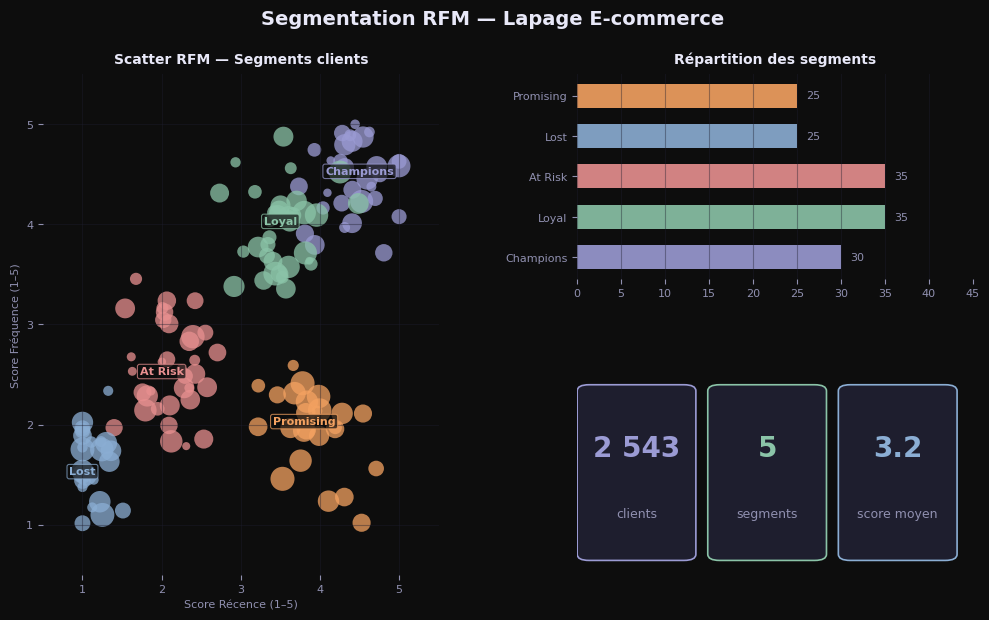

The script that saved this image: (Note: this script raises an exception after producing the figure.)
import numpy as np
import matplotlib
matplotlib.use("Agg")
import matplotlib.pyplot as plt
import matplotlib.gridspec as gridspec
from matplotlib.patches import FancyBboxPatch, Ellipse
import matplotlib.colors as mcolors
import os
import warnings

warnings.filterwarnings("ignore")

np.random.seed(42)

BG = "#0D0D0D"
TEXT = "#E8E8F8"
MUTED = "#9090B0"
SPINE = "#1E1E2E"
PRIMARY = "#9B9BD4"
SECONDARY = "#E89090"
TERTIARY = "#8BAED4"
QUATERNARY = "#8BC4A8"
ORANGE = "#F4A261"

plt.rcParams.update({
    "figure.facecolor": BG,
    "axes.facecolor": BG,
    "text.color": TEXT,
    "axes.labelcolor": MUTED,
    "xtick.color": MUTED,
    "ytick.color": MUTED,
    "axes.spines.top": False,
    "axes.spines.right": False,
    "axes.spines.left": False,
    "axes.spines.bottom": False,
    "axes.grid": True,
    "grid.color": SPINE,
    "grid.alpha": 0.5,
    "axes.grid.axis": "y",
    "font.family": "DejaVu Sans",
    "figure.dpi": 100,
})


def style_ax(ax, xlabel=None, ylabel=None, title=None):
    ax.set_facecolor(BG)
    for spine in ax.spines.values():
        spine.set_color(SPINE)
        spine.set_alpha(0.4)
    ax.tick_params(colors=MUTED, labelsize=8)
    if xlabel:
        ax.set_xlabel(xlabel, color=MUTED, fontsize=8)
    if ylabel:
        ax.set_ylabel(ylabel, color=MUTED, fontsize=8)
    if title:
        ax.set_title(title, color=TEXT, fontsize=10, fontweight="bold", pad=8)


# ─────────────────────────────────────────────────────────────────────────────
# 1. RFM Customer Segmentation
# ─────────────────────────────────────────────────────────────────────────────
def make_rfm():
    fig = plt.figure(figsize=(12, 6.5), facecolor=BG)
    gs = gridspec.GridSpec(2, 2, figure=fig, width_ratios=[1, 1],
                           hspace=0.45, wspace=0.35)
    ax_scatter = fig.add_subplot(gs[:, 0])
    ax_bar = fig.add_subplot(gs[0, 1])
    ax_kpi = fig.add_subplot(gs[1, 1])

    segments = {
        "Champions": {"color": PRIMARY,    "center": (4.5, 4.5), "n": 30},
        "Loyal":     {"color": QUATERNARY, "center": (3.5, 4.0), "n": 35},
        "At Risk":   {"color": SECONDARY,  "center": (2.0, 2.5), "n": 35},
        "Lost":      {"color": TERTIARY,   "center": (1.0, 1.5), "n": 25},
        "Promising": {"color": ORANGE,     "center": (3.8, 2.0), "n": 25},
    }

    for seg, props in segments.items():
        cx, cy = props["center"]
        n = props["n"]
        x = np.clip(np.random.normal(cx, 0.4, n), 1, 5)
        y = np.clip(np.random.normal(cy, 0.4, n), 1, 5)
        sizes = np.random.uniform(30, 300, n)
        ax_scatter.scatter(x, y, s=sizes, color=props["color"], alpha=0.75,
                           edgecolors="none", label=seg)
        ax_scatter.annotate(seg, (cx, cy), fontsize=8, color=props["color"],
                            fontweight="bold", ha="center",
                            bbox=dict(boxstyle="round,pad=0.2", facecolor=BG,
                                      edgecolor=props["color"], alpha=0.7, linewidth=0.8))

    style_ax(ax_scatter, xlabel="Score Récence (1–5)",
             ylabel="Score Fréquence (1–5)",
             title="Scatter RFM — Segments clients")
    ax_scatter.set_xlim(0.5, 5.5)
    ax_scatter.set_ylim(0.5, 5.5)
    ax_scatter.grid(axis="both", color=SPINE, alpha=0.4)

    seg_names = list(segments.keys())
    seg_counts = [30, 35, 35, 25, 25]
    seg_colors = [segments[s]["color"] for s in seg_names]
    bars = ax_bar.barh(seg_names, seg_counts, color=seg_colors, height=0.6, alpha=0.9)
    for bar, count in zip(bars, seg_counts):
        ax_bar.text(bar.get_width() + 1, bar.get_y() + bar.get_height() / 2,
                    str(count), va="center", ha="left", color=MUTED, fontsize=8)
    style_ax(ax_bar, title="Répartition des segments")
    ax_bar.grid(axis="x", color=SPINE, alpha=0.4)
    ax_bar.grid(axis="y", alpha=0)
    ax_bar.set_xlim(0, 45)

    ax_kpi.set_facecolor(BG)
    ax_kpi.axis("off")
    kpis = [("2 543", "clients"), ("5", "segments"), ("3.2", "score moyen")]
    colors = [PRIMARY, QUATERNARY, TERTIARY]
    for i, (val, label) in enumerate(kpis):
        x_pos = 0.15 + i * 0.33
        rect = FancyBboxPatch((x_pos - 0.12, 0.1), 0.24, 0.8,
                              boxstyle="round,pad=0.03",
                              facecolor=SPINE, edgecolor=colors[i],
                              linewidth=1.2, transform=ax_kpi.transAxes)
        ax_kpi.add_patch(rect)
        ax_kpi.text(x_pos, 0.62, val, ha="center", va="center",
                    fontsize=20, fontweight="bold", color=colors[i],
                    transform=ax_kpi.transAxes)
        ax_kpi.text(x_pos, 0.3, label, ha="center", va="center",
                    fontsize=9, color=MUTED, transform=ax_kpi.transAxes)

    fig.suptitle("Segmentation RFM — Lapage E-commerce",
                 color=TEXT, fontsize=14, fontweight="bold", y=0.98)
    plt.savefig("/home/elicesjo/GitHub/elicesjo.github.io/projets/ecommerce-lapage/thumbnail.png",
                dpi=100, bbox_inches="tight", facecolor=BG)
    plt.close()
    print("1/8 RFM done")


# ─────────────────────────────────────────────────────────────────────────────
# 2. Data Quality Audit
# ─────────────────────────────────────────────────────────────────────────────
def make_data_quality():
    fig, (ax1, ax2) = plt.subplots(1, 2, figsize=(12, 6.5), facecolor=BG)

    cols = ["product_id", "price", "category", "stock",
            "description", "supplier", "weight", "margin"]
    missing = [0, 2.1, 0, 18.3, 41.2, 7.8, 12.5, 34.7]
    bar_colors = []
    for v in missing:
        if v < 5:
            bar_colors.append(QUATERNARY)
        elif v <= 20:
            bar_colors.append(ORANGE)
        else:
            bar_colors.append(SECONDARY)

    bars = ax1.barh(cols, missing, color=bar_colors, height=0.6, alpha=0.9)
    for bar, val in zip(bars, missing):
        ax1.text(bar.get_width() + 0.5, bar.get_y() + bar.get_height() / 2,
                 f"{val}%", va="center", color=MUTED, fontsize=8)
    ax1.axvline(20, color=SECONDARY, linestyle="--", linewidth=1.2, alpha=0.8)
    ax1.text(20.5, 7.2, "seuil 20%", color=SECONDARY, fontsize=7.5)
    style_ax(ax1, xlabel="% valeurs manquantes",
             title="Taux de valeurs manquantes")
    ax1.set_xlim(0, 50)
    ax1.grid(axis="x", color=SPINE, alpha=0.4)
    ax1.grid(axis="y", alpha=0)

    anom_types = ["Doublons", "Prix négatifs", "Stock < 0", "Refs manquantes"]
    detected = [127, 43, 89, 234]
    fixed = [127, 43, 89, 198]
    x = np.arange(len(anom_types))
    width = 0.35
    ax2.bar(x - width / 2, detected, width, label="Détectés",
            color=SECONDARY, alpha=0.9)
    ax2.bar(x + width / 2, fixed, width, label="Corrigés",
            color=QUATERNARY, alpha=0.9)
    for i, (d, f) in enumerate(zip(detected, fixed)):
        ax2.text(i - width / 2, d + 3, str(d), ha="center",
                 color=MUTED, fontsize=7.5)
        ax2.text(i + width / 2, f + 3, str(f), ha="center",
                 color=MUTED, fontsize=7.5)
    ax2.set_xticks(x)
    ax2.set_xticklabels(anom_types, fontsize=8)
    ax2.legend(facecolor=BG, edgecolor=SPINE, labelcolor=MUTED, fontsize=8)
    style_ax(ax2, title="Anomalies détectées & corrigées")

    fig.suptitle("Audit qualité données — Bottleneck",
                 color=TEXT, fontsize=14, fontweight="bold", y=1.01)
    plt.tight_layout()
    plt.savefig("/home/elicesjo/GitHub/elicesjo.github.io/projets/ecommerce-python/thumbnail.png",
                dpi=100, bbox_inches="tight", facecolor=BG)
    plt.close()
    print("2/8 Data Quality done")


# ─────────────────────────────────────────────────────────────────────────────
# 3. Real estate SQL
# ─────────────────────────────────────────────────────────────────────────────
def make_immo():
    fig = plt.figure(figsize=(12, 6.5), facecolor=BG)
    gs = gridspec.GridSpec(1, 2, figure=fig, width_ratios=[3, 2],
                           wspace=0.35)
    ax1 = fig.add_subplot(gs[0])
    ax2 = fig.add_subplot(gs[1])

    n_paris = 120
    n_idf = 180
    s_paris = np.random.uniform(20, 80, n_paris)
    p_paris = 8000 + 6000 * (1 - (s_paris - 20) / 60) + np.random.normal(0, 800, n_paris)
    s_idf = np.random.uniform(40, 200, n_idf)
    p_idf = 4000 + 2000 * (1 - (s_idf - 40) / 160) + np.random.normal(0, 400, n_idf)

    ax1.scatter(s_paris, p_paris, color=PRIMARY, alpha=0.5, s=18,
                edgecolors="none", label="Paris intra-muros")
    ax1.scatter(s_idf, p_idf, color=TERTIARY, alpha=0.45, s=14,
                edgecolors="none", label="Île-de-France")

    for s_arr, p_arr, col in [(s_paris, p_paris, PRIMARY), (s_idf, p_idf, TERTIARY)]:
        m, b = np.polyfit(s_arr, p_arr, 1)
        x_line = np.linspace(s_arr.min(), s_arr.max(), 100)
        ax1.plot(x_line, m * x_line + b, color=col, linewidth=1.8, alpha=0.9)

    ax1.legend(facecolor=BG, edgecolor=SPINE, labelcolor=MUTED, fontsize=8)
    style_ax(ax1, xlabel="Surface habitable (m²)",
             ylabel="Prix/m² (€)",
             title="Prix/m² vs Surface habitable")
    ax1.yaxis.set_major_formatter(plt.FuncFormatter(lambda x, _: f"{int(x/1000)}k"))

    types = ["Loft", "Studio", "T1", "T2", "T3", "T4", "Maison"]
    prices = [11200, 9800, 8500, 6200, 5100, 4300, 3800]
    n = len(types)
    palette = [mcolors.to_hex(
        np.array(mcolors.to_rgb(PRIMARY)) * (1 - i / (n - 1)) +
        np.array(mcolors.to_rgb(SECONDARY)) * (i / (n - 1))
    ) for i in range(n)]

    bars = ax2.barh(types, prices, color=palette, height=0.6, alpha=0.9)
    for bar, val in zip(bars, prices):
        ax2.text(bar.get_width() + 100, bar.get_y() + bar.get_height() / 2,
                 f"{val:,}€", va="center", color=MUTED, fontsize=8)
    style_ax(ax2, xlabel="€/m²", title="Prix médian/m² par type de bien")
    ax2.set_xlim(0, 14000)
    ax2.grid(axis="x", color=SPINE, alpha=0.4)
    ax2.grid(axis="y", alpha=0)

    fig.suptitle("Analyse DVF — 500 000 transactions immobilières",
                 color=TEXT, fontsize=14, fontweight="bold", y=1.01)
    plt.tight_layout()
    plt.savefig("/home/elicesjo/GitHub/elicesjo.github.io/projets/immo-sql/thumbnail.png",
                dpi=100, bbox_inches="tight", facecolor=BG)
    plt.close()
    print("3/8 Immo done")


# ─────────────────────────────────────────────────────────────────────────────
# 4. ACP + Clustering
# ─────────────────────────────────────────────────────────────────────────────
def make_acp():
    fig = plt.figure(figsize=(12, 6.5), facecolor=BG)
    gs = gridspec.GridSpec(1, 2, figure=fig, width_ratios=[11, 9], wspace=0.4)
    ax1 = fig.add_subplot(gs[0])

    cluster_params = [
        (PRIMARY,    (-2.5, 1.5), (1.0, 0.6),
         ["France", "Germany", "Italy", "Spain"]),
        (SECONDARY,  (2.0, 1.0),  (0.9, 0.7),
         ["Brazil", "Mexico", "Argentina"]),
        (TERTIARY,   (-1.0, -2.5), (1.1, 0.7),
         ["China", "India", "Japan"]),
        (QUATERNARY, (2.5, -1.5), (0.8, 0.6),
         ["USA", "Canada"]),
    ]

    for clr, (cx, cy), (sx, sy), labels in cluster_params:
        n = 15
        x = np.random.normal(cx, sx, n)
        y = np.random.normal(cy, sy, n)
        ax1.scatter(x, y, color=clr, alpha=0.75, s=40, edgecolors="none")
        ell = Ellipse((cx, cy), width=sx * 4, height=sy * 4,
                      facecolor=clr, alpha=0.12, edgecolor=clr,
                      linewidth=1, linestyle="--")
        ax1.add_patch(ell)
        for lbl in labels[:2]:
            xi = np.random.normal(cx, sx * 0.5)
            yi = np.random.normal(cy, sy * 0.5)
            ax1.annotate(lbl, (xi, yi), fontsize=7, color=clr,
                         fontweight="bold", alpha=0.9)

    style_ax(ax1, xlabel="PC1 (38% variance expliquée)",
             ylabel="PC2 (22% variance expliquée)",
             title="Projection ACP — PC1 vs PC2")
    ax1.grid(axis="both", color=SPINE, alpha=0.3)

    axes_labels = ["PIB/hab", "Disponibilité", "Population",
                   "Urbanisation", "Stabilité"]
    n_axes = len(axes_labels)
    angles = np.linspace(0, 2 * np.pi, n_axes, endpoint=False).tolist()
    angles += angles[:1]

    cluster_profiles = [
        [0.85, 0.70, 0.60, 0.80, 0.90],
        [0.45, 0.55, 0.85, 0.50, 0.40],
        [0.70, 0.80, 0.95, 0.75, 0.65],
        [0.90, 0.65, 0.55, 0.90, 0.85],
    ]
    cluster_colors = [PRIMARY, SECONDARY, TERTIARY, QUATERNARY]
    cluster_names = ["Cluster 1", "Cluster 2", "Cluster 3", "Cluster 4"]

    ax2 = fig.add_subplot(gs[1], polar=True)
    ax2.set_facecolor(BG)
    ax2.spines["polar"].set_color(SPINE)
    ax2.tick_params(colors=MUTED, labelsize=7)
    ax2.grid(color=SPINE, alpha=0.5)

    for profile, clr, name in zip(cluster_profiles, cluster_colors, cluster_names):
        vals = profile + profile[:1]
        ax2.plot(angles, vals, color=clr, linewidth=1.8, label=name)
        ax2.fill(angles, vals, color=clr, alpha=0.1)

    ax2.set_xticks(angles[:-1])
    ax2.set_xticklabels(axes_labels, fontsize=8, color=MUTED)
    ax2.set_yticks([0.25, 0.5, 0.75, 1.0])
    ax2.set_yticklabels(["0.25", "0.5", "0.75", "1.0"], fontsize=6, color=MUTED)
    ax2.set_ylim(0, 1)
    ax2.set_title("Profil moyen par cluster", color=TEXT, fontsize=10,
                  fontweight="bold", pad=12)
    ax2.legend(loc="upper right", bbox_to_anchor=(1.35, 1.1),
               facecolor=BG, edgecolor=SPINE, labelcolor=MUTED, fontsize=7)

    fig.suptitle("Expansion internationale — ACP & Clustering K-means",
                 color=TEXT, fontsize=14, fontweight="bold", y=1.01)
    plt.savefig("/home/elicesjo/GitHub/elicesjo.github.io/projets/poulet-international/thumbnail.png",
                dpi=100, bbox_inches="tight", facecolor=BG)
    plt.close()
    print("4/8 ACP done")


# ─────────────────────────────────────────────────────────────────────────────
# 5. Power BI Dashboard Mockup
# ─────────────────────────────────────────────────────────────────────────────
def make_powerbi():
    fig = plt.figure(figsize=(12, 6.5), facecolor=BG)
    gs = gridspec.GridSpec(3, 4, figure=fig,
                           hspace=0.55, wspace=0.35,
                           height_ratios=[1.2, 2, 1.5])

    kpi_data = [
        ("1 247", "collaborateurs", PRIMARY),
        ("73%",   "satisfaction",   QUATERNARY),
        ("4.2j",  "absences moy.",  TERTIARY),
        ("3 840€","coût moyen",     SECONDARY),
    ]
    for i, (val, label, clr) in enumerate(kpi_data):
        ax = fig.add_subplot(gs[0, i])
        ax.set_facecolor(BG)
        ax.axis("off")
        rect = FancyBboxPatch((0.05, 0.05), 0.9, 0.9,
                              boxstyle="round,pad=0.05",
                              facecolor=SPINE, edgecolor=clr,
                              linewidth=1.5, transform=ax.transAxes)
        ax.add_patch(rect)
        ax.text(0.5, 0.62, val, ha="center", va="center",
                fontsize=18, fontweight="bold", color=clr,
                transform=ax.transAxes)
        ax.text(0.5, 0.28, label, ha="center", va="center",
                fontsize=8, color=MUTED, transform=ax.transAxes)

    ax_line = fig.add_subplot(gs[1, :])
    x = np.arange(12)
    months = ["Jan", "Fév", "Mar", "Avr", "Mai", "Jun",
              "Jul", "Aoû", "Sep", "Oct", "Nov", "Déc"]
    maladie = np.array([45, 52, 48, 61, 55, 43, 38, 42, 67, 71, 58, 63])
    accidents = np.array([8, 6, 9, 7, 10, 6, 5, 7, 11, 9, 8, 10])
    ax_line.plot(x, maladie, color=SECONDARY, linewidth=2,
                 marker="o", markersize=4, label="Maladie")
    ax_line.plot(x, accidents, color=TERTIARY, linewidth=2,
                 marker="s", markersize=4, label="Accidents")
    ax_line.set_xticks(x)
    ax_line.set_xticklabels(months, fontsize=8)
    ax_line.legend(facecolor=BG, edgecolor=SPINE, labelcolor=MUTED, fontsize=8)
    style_ax(ax_line, title="Évolution des absences mensuelles (2023)")

    ax_bar = fig.add_subplot(gs[2, :])
    depts = ["Production", "Logistique", "Ventes", "RH", "Finance", "IT"]
    values = [18.3, 14.7, 11.2, 9.8, 7.4, 6.1]
    bars = ax_bar.barh(depts, values, color=PRIMARY, height=0.5, alpha=0.9)
    for bar, val in zip(bars, values):
        ax_bar.text(bar.get_width() + 0.2, bar.get_y() + bar.get_height() / 2,
                    f"{val}j", va="center", color=MUTED, fontsize=8)
    style_ax(ax_bar, title="Absences par département (jours/an/personne)")
    ax_bar.grid(axis="x", color=SPINE, alpha=0.4)
    ax_bar.grid(axis="y", alpha=0)

    fig.suptitle("Dashboard RH — KPIs santé entreprise",
                 color=TEXT, fontsize=14, fontweight="bold", y=1.02)
    plt.savefig("/home/elicesjo/GitHub/elicesjo.github.io/projets/powerbi-dashboard/thumbnail.png",
                dpi=100, bbox_inches="tight", facecolor=BG)
    plt.close()
    print("5/8 PowerBI done")


# ─────────────────────────────────────────────────────────────────────────────
# 6. FAO Nutrition
# ─────────────────────────────────────────────────────────────────────────────
def make_sante():
    fig = plt.figure(figsize=(12, 6.5), facecolor=BG)
    gs = gridspec.GridSpec(2, 2, figure=fig, width_ratios=[2, 3],
                           hspace=0.5, wspace=0.4)
    ax1 = fig.add_subplot(gs[:, 0])
    ax2 = fig.add_subplot(gs[0, 1])
    ax3 = fig.add_subplot(gs[1, 1])

    countries = ["Yemen", "Haïti", "Madagascar", "Mozambique", "Éthiopie",
                 "Niger", "RDC", "Tchad", "Zambie", "Rwanda",
                 "Tanzanie", "Uganda", "Malawi", "Angola", "Cameroun"]
    prevalences = [42.8, 39.1, 35.6, 33.2, 30.7, 28.4, 26.9, 25.3,
                   23.7, 21.4, 19.8, 17.6, 15.3, 13.9, 11.2]

    n = len(countries)
    bar_colors = [mcolors.to_hex(
        np.array(mcolors.to_rgb(QUATERNARY)) * (1 - i / (n - 1)) +
        np.array(mcolors.to_rgb(SECONDARY)) * (i / (n - 1))
    ) for i in range(n)]

    bars = ax1.barh(countries[::-1], prevalences[::-1],
                    color=bar_colors[::-1], height=0.65, alpha=0.9)
    for bar, val in zip(bars, prevalences[::-1]):
        ax1.text(bar.get_width() + 0.4, bar.get_y() + bar.get_height() / 2,
                 f"{val}%", va="center", color=MUTED, fontsize=7)
    style_ax(ax1, xlabel="Prévalence (%)",
             title="Sous-nutrition — Top 15 pays")
    ax1.set_xlim(0, 52)
    ax1.grid(axis="x", color=SPINE, alpha=0.4)
    ax1.grid(axis="y", alpha=0)
    ax1.tick_params(axis="y", labelsize=7)

    years = np.arange(2000, 2023)
    afr = 28 + 2 * np.sin(np.linspace(0, 2.5, len(years))) + np.random.normal(0, 0.5, len(years))
    asia = 22 - np.linspace(0, 8, len(years)) + np.random.normal(0, 0.4, len(years))
    world = 15 - np.linspace(0, 5, len(years)) + np.random.normal(0, 0.3, len(years))
    ax2.plot(years, afr, color=SECONDARY, linewidth=2, label="Afrique subsaharienne")
    ax2.plot(years, asia, color=TERTIARY, linewidth=2, label="Asie du Sud")
    ax2.plot(years, world, color=PRIMARY, linewidth=2,
             linestyle="--", label="Monde")
    ax2.legend(facecolor=BG, edgecolor=SPINE, labelcolor=MUTED, fontsize=7)
    style_ax(ax2, ylabel="% sous-nutrition",
             title="Évolution mondiale 2000–2022")

    gdp = np.random.exponential(8000, 80)
    undernut = np.clip(35 - 0.002 * gdp + np.random.normal(0, 4, 80), 2, 45)
    pop = np.random.exponential(30, 80)
    regions = np.random.choice([PRIMARY, SECONDARY, TERTIARY, QUATERNARY], 80)
    ax3.scatter(gdp, undernut, s=pop * 0.8, color=regions, alpha=0.6,
                edgecolors="none")
    m, b = np.polyfit(gdp, undernut, 1)
    x_line = np.linspace(gdp.min(), gdp.max(), 100)
    ax3.plot(x_line, m * x_line + b, color=PRIMARY, linewidth=1.5, alpha=0.8)
    ax3.yaxis.set_major_formatter(plt.FuncFormatter(lambda x, _: f"{int(x)}%"))
    ax3.xaxis.set_major_formatter(plt.FuncFormatter(lambda x, _: f"{int(x/1000)}k$"))
    style_ax(ax3, xlabel="PIB/hab", ylabel="Sous-nutrition",
             title="Corrélation PIB vs Sous-nutrition")

    fig.suptitle("Sous-nutrition mondiale — Analyse FAO",
                 color=TEXT, fontsize=14, fontweight="bold", y=1.01)
    plt.savefig("/home/elicesjo/GitHub/elicesjo.github.io/projets/sante-publique/thumbnail.png",
                dpi=100, bbox_inches="tight", facecolor=BG)
    plt.close()
    print("6/8 Santé done")


# ─────────────────────────────────────────────────────────────────────────────
# 7. Socio-Demo dbt
# ─────────────────────────────────────────────────────────────────────────────
def make_sociodemo():
    fig = plt.figure(figsize=(12, 6.5), facecolor=BG)
    gs = gridspec.GridSpec(1, 2, figure=fig, width_ratios=[11, 9], wspace=0.4)
    ax1 = fig.add_subplot(gs[0])
    ax2 = fig.add_subplot(gs[1])

    age_groups = ["18-24", "25-29", "30-34", "35-39", "40-44", "45+"]
    oc_vals = [22, 31, 28, 12, 5, 2]
    market_vals = [14, 18, 19, 18, 16, 15]
    x = np.arange(len(age_groups))
    width = 0.35
    ax1.bar(x - width / 2, oc_vals, width, label="OC Apprenants",
            color=PRIMARY, alpha=0.9)
    ax1.bar(x + width / 2, market_vals, width, label="Marché national",
            color=TERTIARY, alpha=0.9)
    ax1.set_xticks(x)
    ax1.set_xticklabels(age_groups, fontsize=8)
    ax1.legend(facecolor=BG, edgecolor=SPINE, labelcolor=MUTED, fontsize=8)
    ax1.annotate("Surreprésentation\n25-34 ans",
                 xy=(1.5, 29.5), xytext=(3.2, 32),
                 fontsize=8, color=PRIMARY,
                 arrowprops=dict(arrowstyle="->", color=PRIMARY, lw=1.2))
    style_ax(ax1, ylabel="%",
             title="Profil apprenants OC vs Marché national")

    domains = ["Tech", "Data", "Design", "Marketing", "Gestion", "Autre"]
    oc_shares = [38, 22, 14, 12, 8, 6]
    nat_shares = [18, 10, 12, 18, 22, 20]
    colors_stacked = [PRIMARY, TERTIARY, QUATERNARY, ORANGE, SECONDARY, MUTED]

    oc_arr = np.array(oc_shares, dtype=float) / 100
    nat_arr = np.array(nat_shares, dtype=float) / 100

    lefts_oc = 0.0
    lefts_nat = 0.0
    for i, (oc_v, nat_v, clr) in enumerate(zip(oc_arr, nat_arr, colors_stacked)):
        ax2.barh([1], [oc_v], left=lefts_oc, color=clr, height=0.4, alpha=0.85,
                 label=domains[i])
        ax2.barh([0], [nat_v], left=lefts_nat, color=clr, height=0.4, alpha=0.85)
        lefts_oc += oc_v
        lefts_nat += nat_v

    ax2.set_yticks([0, 1])
    ax2.set_yticklabels(["National", "OC"], fontsize=9, color=MUTED)
    ax2.set_xlim(0, 1)
    ax2.xaxis.set_major_formatter(plt.FuncFormatter(lambda x, _: f"{int(x*100)}%"))
    ax2.legend(loc="upper right", facecolor=BG, edgecolor=SPINE,
               labelcolor=MUTED, fontsize=7, bbox_to_anchor=(1.0, -0.15),
               ncol=3)
    style_ax(ax2, title="Répartition par domaine — OC vs National")
    ax2.grid(axis="x", color=SPINE, alpha=0.4)
    ax2.grid(axis="y", alpha=0)

    fig.suptitle("Profils OC vs Marché du travail — Pipeline dbt",
                 color=TEXT, fontsize=14, fontweight="bold", y=1.01)
    plt.tight_layout()
    plt.savefig("/home/elicesjo/GitHub/elicesjo.github.io/projets/socio-demo-dbt/thumbnail.png",
                dpi=100, bbox_inches="tight", facecolor=BG)
    plt.close()
    print("7/8 Socio-demo done")


# ─────────────────────────────────────────────────────────────────────────────
# 8. SQL Wine Sales
# ─────────────────────────────────────────────────────────────────────────────
def make_sql_wine():
    fig = plt.figure(figsize=(12, 6.5), facecolor=BG)
    gs = gridspec.GridSpec(2, 2, figure=fig, width_ratios=[1, 1],
                           height_ratios=[11, 9], hspace=0.5, wspace=0.4)
    ax1 = fig.add_subplot(gs[:, 0])
    ax2 = fig.add_subplot(gs[0, 1])
    ax3 = fig.add_subplot(gs[1, 1])

    regions = ["Bordeaux", "Bourgogne", "Champagne", "Rhône",
               "Loire", "Alsace", "Provence", "Languedoc"]
    ca_vals = [2850, 2420, 2180, 1760, 1340, 1120, 890, 650]
    n = len(regions)
    bar_colors = [mcolors.to_hex(
        np.array(mcolors.to_rgb(PRIMARY)) * (1 - i / (n - 1)) +
        np.array(mcolors.to_rgb(TERTIARY)) * (i / (n - 1))
    ) for i in range(n)]

    bars = ax1.bar(regions, ca_vals, color=bar_colors, alpha=0.9, width=0.6)
    for bar, val in zip(bars, ca_vals):
        ax1.text(bar.get_x() + bar.get_width() / 2, bar.get_height() + 30,
                 f"{val}k€", ha="center", color=MUTED, fontsize=7.5,
                 fontweight="bold")
    ax1.set_xticklabels(regions, rotation=35, ha="right", fontsize=7.5)
    style_ax(ax1, ylabel="CA (k€)", title="CA par région (€)")
    ax1.yaxis.set_major_formatter(plt.FuncFormatter(lambda x, _: f"{int(x)}k"))

    dates = np.arange(36)
    trend = 800 + 200 * np.sin(dates * np.pi / 6) + dates * 15 + np.random.normal(0, 60, 36)
    ax2.plot(dates, trend, color=PRIMARY, linewidth=2)
    ax2.fill_between(dates, trend, alpha=0.2, color=PRIMARY)
    peak_idx = [int(np.argmax(trend[i * 12:(i + 1) * 12])) + i * 12 for i in range(3)]
    for pi in peak_idx:
        ax2.plot(dates[pi], trend[pi], "o", color=SECONDARY, markersize=6, zorder=5)
    ax2.set_xticks([0, 12, 24, 35])
    ax2.set_xticklabels(["Jan 2020", "Jan 2021", "Jan 2022", "Déc 2022"], fontsize=7.5)
    style_ax(ax2, title="Évolution CA mensuel 2020–2022")
    ax2.yaxis.set_major_formatter(plt.FuncFormatter(lambda x, _: f"{int(x)}k€"))

    donut_vals = [52, 28, 12, 8]
    donut_labels = ["Rouge", "Blanc", "Rosé", "Effervescent"]
    donut_colors = [PRIMARY, TERTIARY, QUATERNARY, SECONDARY]
    wedges, texts, autotexts = ax3.pie(
        donut_vals, labels=donut_labels, colors=donut_colors,
        autopct="%1.0f%%", startangle=90,
        wedgeprops=dict(width=0.55, edgecolor=BG, linewidth=2),
        textprops=dict(color=MUTED, fontsize=8),
    )
    for at in autotexts:
        at.set_color(TEXT)
        at.set_fontsize(8)
        at.set_fontweight("bold")
    ax3.set_facecolor(BG)
    ax3.set_title("Répartition CA par type", color=TEXT, fontsize=10,
                  fontweight="bold", pad=6)

    fig.suptitle("Analyse ventes — Requêtes SQL avancées",
                 color=TEXT, fontsize=14, fontweight="bold", y=1.01)
    plt.savefig("/home/elicesjo/GitHub/elicesjo.github.io/projets/sql-requetes/thumbnail.png",
                dpi=100, bbox_inches="tight", facecolor=BG)
    plt.close()
    print("8/8 SQL Wine done")


if __name__ == "__main__":
    make_rfm()
    make_data_quality()
    make_immo()
    make_acp()
    make_powerbi()
    make_sante()
    make_sociodemo()
    make_sql_wine()

    paths = [
        "/home/elicesjo/GitHub/elicesjo.github.io/projets/ecommerce-lapage/thumbnail.png",
        "/home/elicesjo/GitHub/elicesjo.github.io/projets/ecommerce-python/thumbnail.png",
        "/home/elicesjo/GitHub/elicesjo.github.io/projets/immo-sql/thumbnail.png",
        "/home/elicesjo/GitHub/elicesjo.github.io/projets/poulet-international/thumbnail.png",
        "/home/elicesjo/GitHub/elicesjo.github.io/projets/powerbi-dashboard/thumbnail.png",
        "/home/elicesjo/GitHub/elicesjo.github.io/projets/sante-publique/thumbnail.png",
        "/home/elicesjo/GitHub/elicesjo.github.io/projets/socio-demo-dbt/thumbnail.png",
        "/home/elicesjo/GitHub/elicesjo.github.io/projets/sql-requetes/thumbnail.png",
    ]
    print()
    for p in paths:
        size = os.path.getsize(p)
        print(f"{p.split('projets/')[1]:<50} {size/1024:>6.1f} KB")
